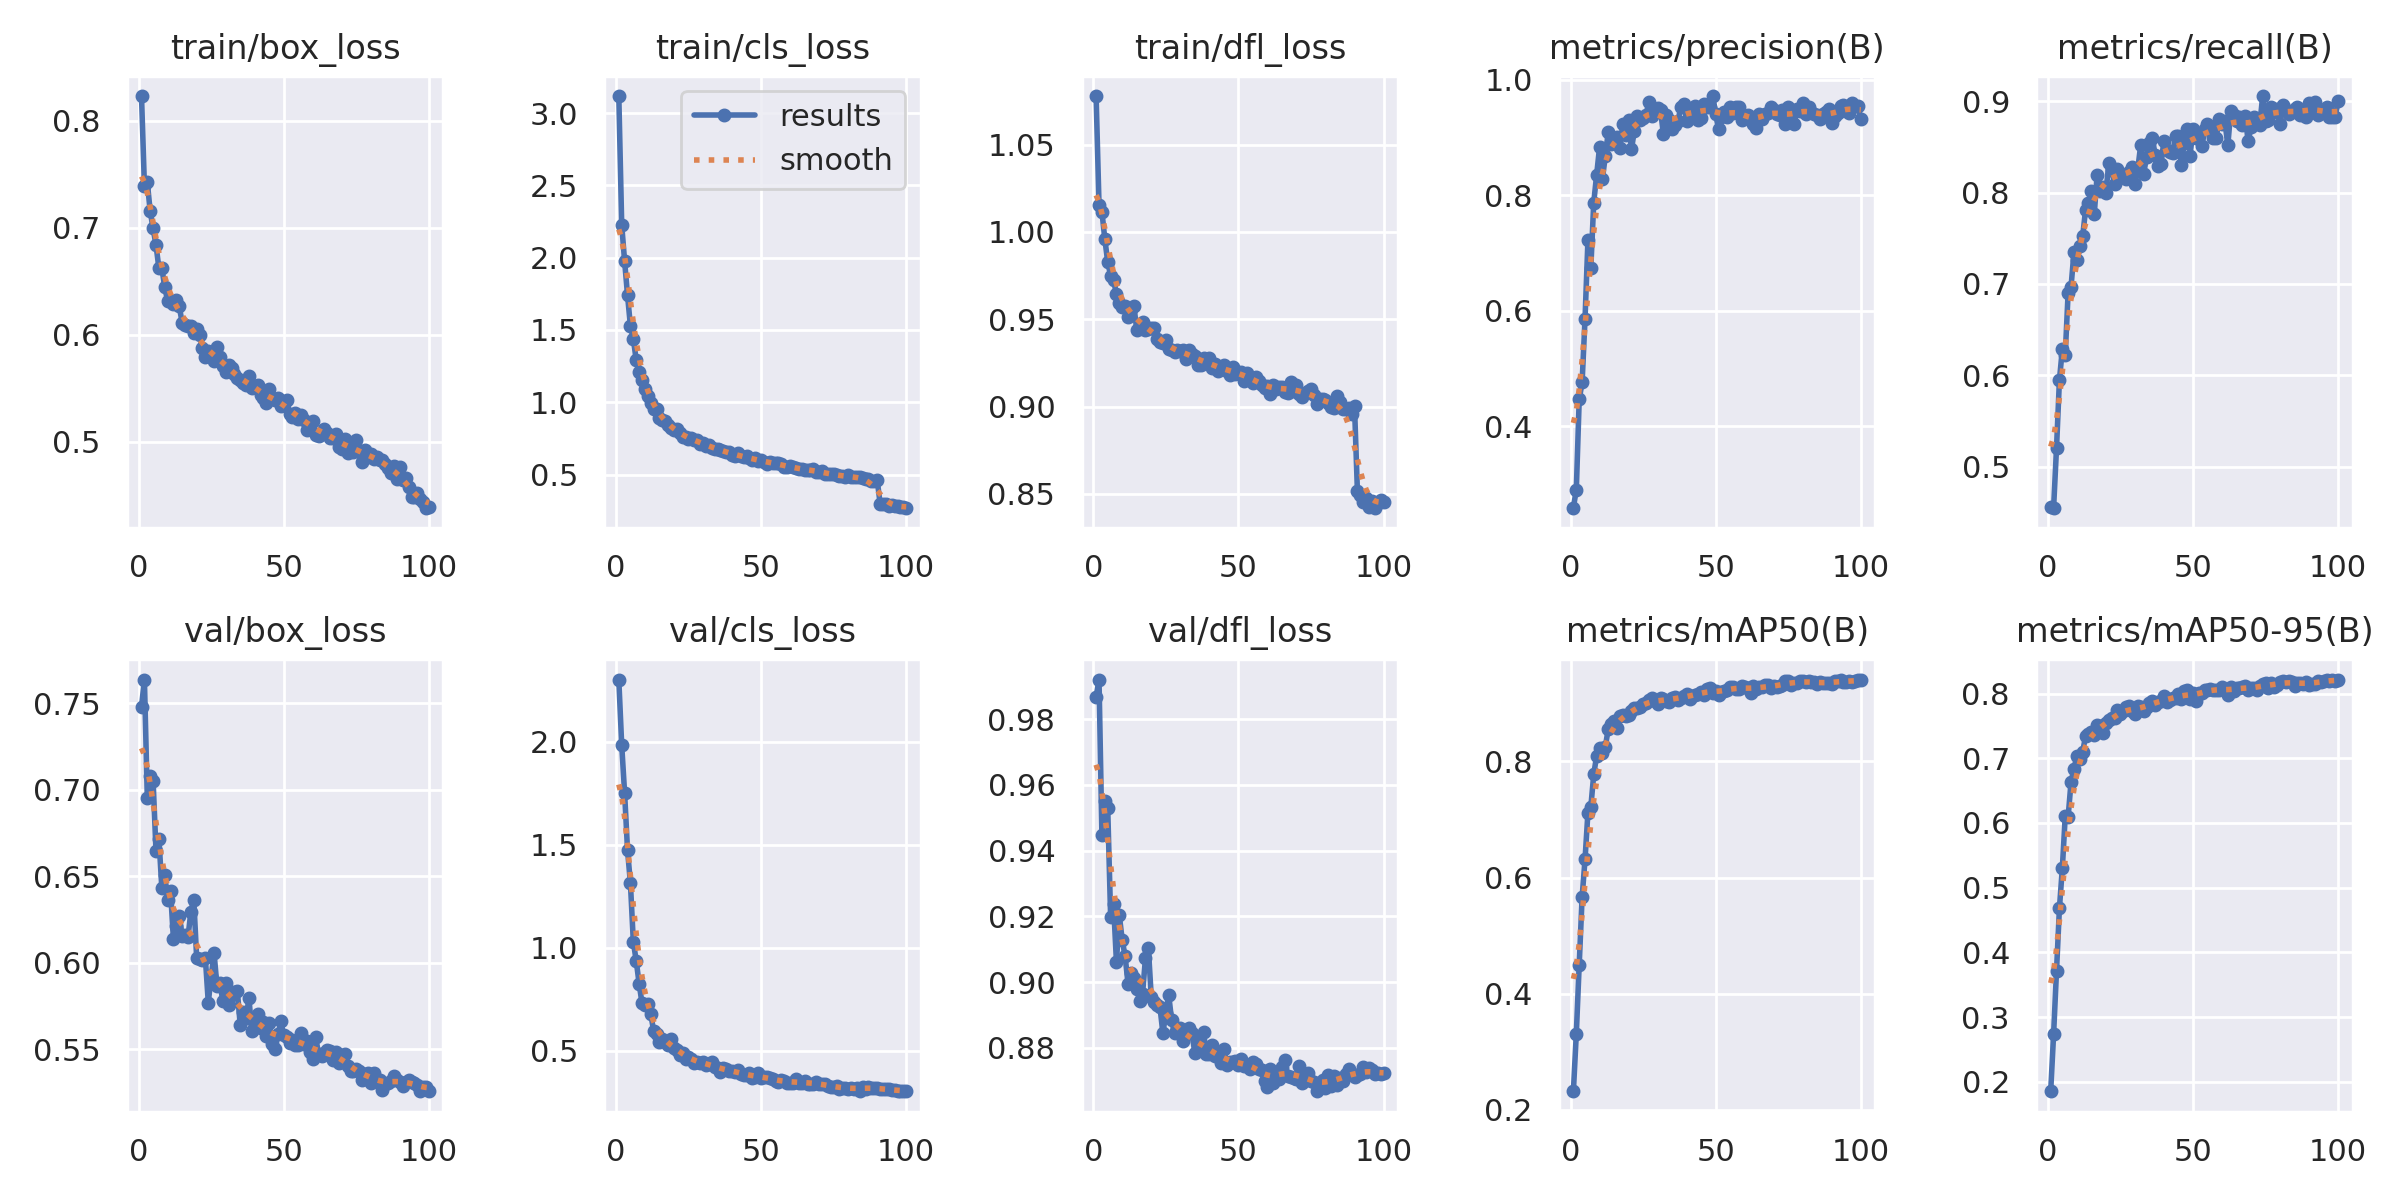

The table this chart was drawn from, first rows:
epoch, train/box_loss, train/cls_loss, train/dfl_loss, metrics/precision(B), metrics/recall(B), metrics/mAP50(B), metrics/mAP50-95(B), val/box_loss, val/cls_loss, val/dfl_loss, lr/pg0, lr/pg1, lr/pg2
1, 0.8227, 3.117, 1.078, 0.2589, 0.4562, 0.2321, 0.1856, 0.7481, 2.303, 0.9867, 0.0001745, 0.0001745, 0.0001745
2, 0.7391, 2.226, 1.016, 0.2898, 0.4552, 0.331, 0.2738, 0.7636, 1.984, 0.992, 0.0003464, 0.0003464, 0.0003464
3, 0.7422, 1.976, 1.012, 0.446, 0.5203, 0.4501, 0.3714, 0.695, 1.752, 0.9447, 0.0005148, 0.0005148, 0.0005148
4, 0.715, 1.741, 0.9959, 0.4761, 0.5947, 0.5663, 0.468, 0.7078, 1.475, 0.955, 0.0005104, 0.0005104, 0.0005104
5, 0.6991, 1.528, 0.9827, 0.5854, 0.6285, 0.6311, 0.5299, 0.7048, 1.313, 0.9529, 0.0005104, 0.0005104, 0.0005104
6, 0.6835, 1.439, 0.9749, 0.7214, 0.6222, 0.7118, 0.6102, 0.6643, 1.029, 0.9198, 0.0005052, 0.0005052, 0.0005052
7, 0.6617, 1.29, 0.9724, 0.6739, 0.6905, 0.7215, 0.6091, 0.6715, 0.9358, 0.9238, 0.0005, 0.0005, 0.0005
8, 0.6625, 1.212, 0.9645, 0.7868, 0.6968, 0.7778, 0.6633, 0.6432, 0.825, 0.9062, 0.0004948, 0.0004948, 0.0004948
9, 0.6441, 1.155, 0.9595, 0.8349, 0.7345, 0.8098, 0.6834, 0.6505, 0.7293, 0.9203, 0.0004895, 0.0004895, 0.0004895
10, 0.6315, 1.089, 0.9571, 0.8823, 0.7266, 0.8232, 0.7031, 0.6364, 0.7232, 0.9127, 0.0004843, 0.0004843, 0.0004843
11, 0.6315, 1.047, 0.9575, 0.8278, 0.7416, 0.8151, 0.6984, 0.6415, 0.7263, 0.9078, 0.0004791, 0.0004791, 0.0004791
12, 0.629, 0.9932, 0.9513, 0.8683, 0.752, 0.8256, 0.7097, 0.6134, 0.6794, 0.8994, 0.0004739, 0.0004739, 0.0004739
13, 0.632, 0.9529, 0.9561, 0.9088, 0.7812, 0.856, 0.7341, 0.6212, 0.5944, 0.9026, 0.0004687, 0.0004687, 0.0004687
14, 0.6262, 0.9502, 0.9578, 0.8891, 0.7891, 0.8643, 0.7374, 0.627, 0.5797, 0.9012, 0.0004635, 0.0004635, 0.0004635
15, 0.6111, 0.8943, 0.9439, 0.897, 0.8018, 0.87, 0.7405, 0.6155, 0.542, 0.8979, 0.0004583, 0.0004583, 0.0004583
16, 0.6093, 0.877, 0.9461, 0.9, 0.7766, 0.8579, 0.7357, 0.6157, 0.5586, 0.8944, 0.0004531, 0.0004531, 0.0004531
17, 0.608, 0.8683, 0.9482, 0.881, 0.8198, 0.8787, 0.7512, 0.6146, 0.5397, 0.8965, 0.0004479, 0.0004479, 0.0004479
18, 0.6082, 0.84, 0.944, 0.9223, 0.8022, 0.8797, 0.7504, 0.6295, 0.5272, 0.9073, 0.0004427, 0.0004427, 0.0004427
19, 0.6014, 0.8225, 0.9446, 0.9035, 0.8062, 0.8781, 0.7395, 0.6365, 0.5546, 0.9102, 0.0004375, 0.0004375, 0.0004375
20, 0.605, 0.8079, 0.9451, 0.9304, 0.7994, 0.8808, 0.755, 0.6026, 0.5119, 0.8955, 0.0004323, 0.0004323, 0.0004323
21, 0.5992, 0.8126, 0.9452, 0.8795, 0.832, 0.8865, 0.7596, 0.6021, 0.5049, 0.894, 0.0004271, 0.0004271, 0.0004271
22, 0.5876, 0.7841, 0.9384, 0.9115, 0.8254, 0.8925, 0.7625, 0.6014, 0.4807, 0.8929, 0.0004218, 0.0004218, 0.0004218
23, 0.5792, 0.7589, 0.9367, 0.9376, 0.8094, 0.8913, 0.7621, 0.6025, 0.4889, 0.8923, 0.0004166, 0.0004166, 0.0004166
24, 0.5849, 0.7571, 0.9362, 0.9304, 0.8257, 0.8941, 0.7741, 0.5769, 0.4575, 0.8844, 0.0004114, 0.0004114, 0.0004114
25, 0.5837, 0.7458, 0.9378, 0.9335, 0.8186, 0.8988, 0.7689, 0.5923, 0.4708, 0.8904, 0.0004062, 0.0004062, 0.0004062
26, 0.5748, 0.7519, 0.9332, 0.9388, 0.8188, 0.9007, 0.773, 0.6053, 0.4593, 0.8961, 0.000401, 0.000401, 0.000401
27, 0.5882, 0.7365, 0.9327, 0.9612, 0.815, 0.9055, 0.7795, 0.5863, 0.4415, 0.8884, 0.0003958, 0.0003958, 0.0003958
28, 0.5794, 0.7361, 0.931, 0.9373, 0.8227, 0.9088, 0.7805, 0.5883, 0.4436, 0.8845, 0.0003906, 0.0003906, 0.0003906
29, 0.5706, 0.7134, 0.9324, 0.9496, 0.8285, 0.9041, 0.7728, 0.5779, 0.4413, 0.8856, 0.0003854, 0.0003854, 0.0003854
30, 0.5653, 0.7185, 0.9317, 0.9498, 0.8094, 0.8988, 0.7684, 0.5885, 0.4442, 0.886, 0.0003802, 0.0003802, 0.0003802
31, 0.5719, 0.698, 0.9323, 0.9472, 0.8262, 0.909, 0.7808, 0.5755, 0.4287, 0.882, 0.000375, 0.000375, 0.000375
32, 0.5685, 0.7038, 0.9274, 0.9052, 0.8522, 0.9073, 0.7786, 0.5811, 0.4324, 0.8841, 0.0003698, 0.0003698, 0.0003698
33, 0.5628, 0.6802, 0.9325, 0.9391, 0.8208, 0.9034, 0.773, 0.5831, 0.4462, 0.8859, 0.0003646, 0.0003646, 0.0003646
34, 0.5598, 0.6793, 0.93, 0.9307, 0.8386, 0.9028, 0.7784, 0.5838, 0.4202, 0.8843, 0.0003594, 0.0003594, 0.0003594
35, 0.558, 0.6768, 0.9291, 0.9147, 0.854, 0.9094, 0.7854, 0.564, 0.416, 0.8785, 0.0003542, 0.0003542, 0.0003542
36, 0.5544, 0.6726, 0.9235, 0.9215, 0.8598, 0.9103, 0.7888, 0.5713, 0.3963, 0.8819, 0.0003489, 0.0003489, 0.0003489
37, 0.5533, 0.6609, 0.9238, 0.9273, 0.8409, 0.9064, 0.7821, 0.5678, 0.4134, 0.8799, 0.0003437, 0.0003437, 0.0003437
38, 0.5612, 0.6555, 0.9278, 0.9531, 0.8291, 0.9093, 0.7871, 0.5793, 0.4112, 0.8847, 0.0003385, 0.0003385, 0.0003385
39, 0.5496, 0.6585, 0.9257, 0.957, 0.8316, 0.9127, 0.789, 0.5602, 0.3992, 0.8781, 0.0003333, 0.0003333, 0.0003333
40, 0.5517, 0.6337, 0.9278, 0.9285, 0.8566, 0.9162, 0.7955, 0.5641, 0.3993, 0.878, 0.0003281, 0.0003281, 0.0003281
41, 0.553, 0.6252, 0.9219, 0.9436, 0.847, 0.9082, 0.7863, 0.5705, 0.3946, 0.8809, 0.0003229, 0.0003229, 0.0003229
42, 0.5439, 0.6456, 0.9242, 0.9426, 0.844, 0.912, 0.7903, 0.562, 0.4062, 0.8775, 0.0003177, 0.0003177, 0.0003177
43, 0.5405, 0.6255, 0.9203, 0.9533, 0.8433, 0.9146, 0.7934, 0.5654, 0.3884, 0.8775, 0.0003125, 0.0003125, 0.0003125
44, 0.5356, 0.6203, 0.9213, 0.9307, 0.8616, 0.9162, 0.7931, 0.5574, 0.3794, 0.8754, 0.0003073, 0.0003073, 0.0003073
45, 0.549, 0.6254, 0.924, 0.9338, 0.8625, 0.9201, 0.7989, 0.5654, 0.3826, 0.8798, 0.0003021, 0.0003021, 0.0003021
46, 0.5404, 0.6159, 0.9201, 0.9572, 0.83, 0.9146, 0.7912, 0.5528, 0.3889, 0.8749, 0.0002969, 0.0002969, 0.0002969
47, 0.5388, 0.6, 0.9183, 0.9528, 0.8545, 0.9247, 0.8036, 0.5499, 0.3647, 0.8756, 0.0002917, 0.0002917, 0.0002917
48, 0.5409, 0.6109, 0.9229, 0.9516, 0.8694, 0.9273, 0.8055, 0.5585, 0.3694, 0.8757, 0.0002865, 0.0002865, 0.0002865
49, 0.5328, 0.5935, 0.9186, 0.9711, 0.8405, 0.9179, 0.7919, 0.566, 0.3898, 0.8758, 0.0002812, 0.0002812, 0.0002812
50, 0.5346, 0.6023, 0.9193, 0.9401, 0.8697, 0.9222, 0.8007, 0.5581, 0.3646, 0.8747, 0.000276, 0.000276, 0.000276
51, 0.5392, 0.5881, 0.9198, 0.9138, 0.8596, 0.914, 0.7885, 0.5572, 0.3693, 0.8765, 0.0002708, 0.0002708, 0.0002708
52, 0.5256, 0.5733, 0.9148, 0.935, 0.8623, 0.919, 0.801, 0.5535, 0.3716, 0.8746, 0.0002656, 0.0002656, 0.0002656
53, 0.5233, 0.5888, 0.9193, 0.9443, 0.8514, 0.9218, 0.8003, 0.5554, 0.3651, 0.8746, 0.0002604, 0.0002604, 0.0002604
54, 0.527, 0.5825, 0.9171, 0.935, 0.8693, 0.9236, 0.806, 0.5525, 0.3635, 0.8735, 0.0002552, 0.0002552, 0.0002552
55, 0.5215, 0.5774, 0.9133, 0.953, 0.8749, 0.9274, 0.8054, 0.5523, 0.3534, 0.8758, 0.00025, 0.00025, 0.00025
56, 0.5251, 0.5772, 0.9166, 0.9421, 0.8724, 0.9281, 0.8066, 0.5592, 0.348, 0.8749, 0.0002448, 0.0002448, 0.0002448
57, 0.5203, 0.5695, 0.9144, 0.952, 0.8598, 0.9252, 0.8058, 0.553, 0.3558, 0.8734, 0.0002396, 0.0002396, 0.0002396
58, 0.5111, 0.5536, 0.9124, 0.9521, 0.86, 0.9249, 0.8053, 0.5545, 0.3504, 0.8733, 0.0002344, 0.0002344, 0.0002344
59, 0.5175, 0.5487, 0.9108, 0.9304, 0.8812, 0.9304, 0.8061, 0.5485, 0.3447, 0.8698, 0.0002292, 0.0002292, 0.0002292
60, 0.5194, 0.558, 0.9118, 0.9368, 0.8757, 0.9288, 0.8104, 0.5444, 0.3435, 0.868, 0.000224, 0.000224, 0.000224
... 40 more rows
